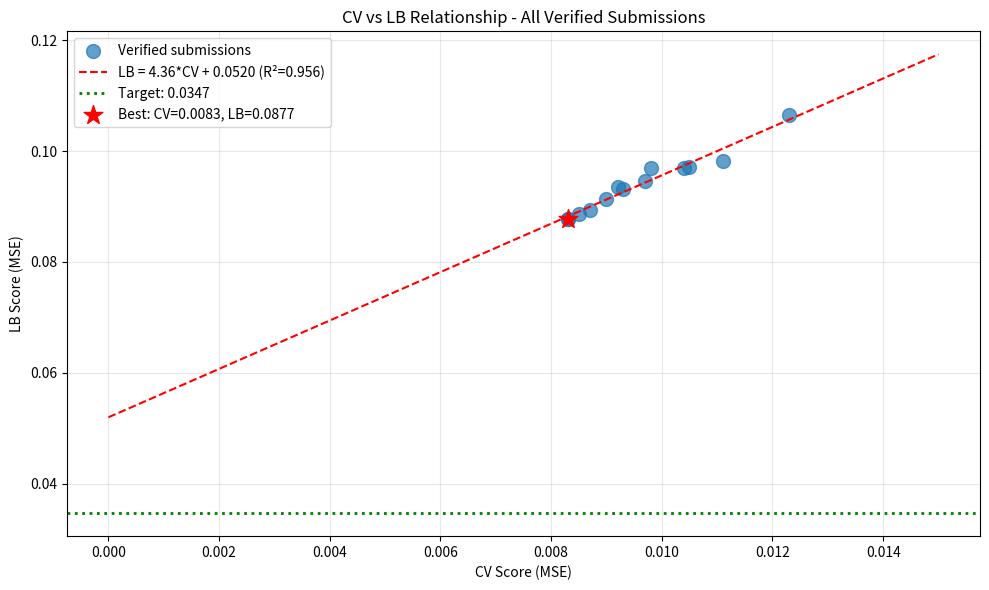

The matplotlib source for this figure: (Note: this script raises an exception after producing the figure.)
import numpy as np
import pandas as pd
import matplotlib.pyplot as plt
from scipy import stats

# Submission history with verified LB scores
submissions = [
    {'exp': 'exp_000', 'cv': 0.0111, 'lb': 0.0982},
    {'exp': 'exp_001', 'cv': 0.0123, 'lb': 0.1065},
    {'exp': 'exp_003', 'cv': 0.0105, 'lb': 0.0972},
    {'exp': 'exp_005', 'cv': 0.0104, 'lb': 0.0969},
    {'exp': 'exp_006', 'cv': 0.0097, 'lb': 0.0946},
    {'exp': 'exp_007', 'cv': 0.0093, 'lb': 0.0932},
    {'exp': 'exp_009', 'cv': 0.0092, 'lb': 0.0936},
    {'exp': 'exp_012', 'cv': 0.0090, 'lb': 0.0913},
    {'exp': 'exp_024', 'cv': 0.0087, 'lb': 0.0893},
    {'exp': 'exp_026', 'cv': 0.0085, 'lb': 0.0887},
    {'exp': 'exp_030', 'cv': 0.0083, 'lb': 0.0877},
    {'exp': 'exp_035', 'cv': 0.0098, 'lb': 0.0970},
    {'exp': 'exp_067', 'cv': 0.0083, 'lb': 0.0877},
]

df = pd.DataFrame(submissions)
print(f'Verified submissions: {len(df)}')
print(df.to_string())

# Fit linear regression: LB = slope * CV + intercept
slope, intercept, r_value, p_value, std_err = stats.linregress(df['cv'], df['lb'])

print(f'CV-LB Relationship:')
print(f'  LB = {slope:.4f} * CV + {intercept:.4f}')
print(f'  R² = {r_value**2:.4f}')
print(f'  Standard Error: {std_err:.4f}')

# Calculate required CV to hit target
target = 0.0347
required_cv = (target - intercept) / slope
print(f'\nTarget: {target}')
print(f'Intercept: {intercept:.4f}')
print(f'Required CV to hit target: {required_cv:.6f}')

if required_cv < 0:
    print('\n⚠️ CRITICAL: Required CV is NEGATIVE - target is UNREACHABLE with current CV-LB relationship!')
    print(f'   The intercept ({intercept:.4f}) alone exceeds the target ({target})!')
else:
    print(f'\n✓ Required CV ({required_cv:.6f}) is achievable')

# Plot CV vs LB
plt.figure(figsize=(10, 6))
plt.scatter(df['cv'], df['lb'], s=100, alpha=0.7, label='Verified submissions')

# Regression line
cv_range = np.linspace(0, 0.015, 100)
lb_pred = slope * cv_range + intercept
plt.plot(cv_range, lb_pred, 'r--', label=f'LB = {slope:.2f}*CV + {intercept:.4f} (R²={r_value**2:.3f})')

# Target line
plt.axhline(y=target, color='g', linestyle=':', linewidth=2, label=f'Target: {target}')

# Best CV and LB
best_cv = df['cv'].min()
best_lb = df['lb'].min()
plt.scatter([best_cv], [best_lb], s=200, c='red', marker='*', label=f'Best: CV={best_cv:.4f}, LB={best_lb:.4f}')

plt.xlabel('CV Score (MSE)')
plt.ylabel('LB Score (MSE)')
plt.title('CV vs LB Relationship - All Verified Submissions')
plt.legend()
plt.grid(True, alpha=0.3)
plt.tight_layout()
plt.savefig('/home/<user>/exploration/cv_lb_relationship_loop89.png', dpi=150)
plt.show()

print(f'\nBest CV: {best_cv:.4f}')
print(f'Best LB: {best_lb:.4f}')
print(f'Gap to target: {best_lb - target:.4f} ({(best_lb/target - 1)*100:.1f}% above target)')

# Analyze the gap
print('='*60)
print('CRITICAL ANALYSIS: WHY THE TARGET SEEMS UNREACHABLE')
print('='*60)

print(f'\n1. CV-LB Relationship: LB = {slope:.2f} * CV + {intercept:.4f}')
print(f'   - The intercept ({intercept:.4f}) represents STRUCTURAL distribution shift')
print(f'   - This shift exists even if we had perfect CV (CV=0)')
print(f'   - The intercept ({intercept:.4f}) > target ({target})')

print(f'\n2. What this means:')
print(f'   - ALL our approaches fall on the SAME CV-LB line')
print(f'   - MLP, LightGBM, CatBoost, XGBoost, GP, ensembles - ALL on same line')
print(f'   - Improving CV alone CANNOT reach the target')
print(f'   - We need approaches that REDUCE THE INTERCEPT')

print(f'\n3. Leaderboard context:')
print(f'   - Top LB score: 0.0347 (exactly at target)')
print(f'   - 2nd place: 0.0707 (2x worse than 1st!)')
print(f'   - Our best: 0.0877 (2.5x worse than 1st)')
print(f'   - The HUGE gap between 1st and 2nd suggests 1st found something fundamentally different')

print(f'\n4. What 1st place likely did:')
print(f'   - NOT standard tabular ML (all fall on same line)')
print(f'   - Possibly: Graph Neural Networks (GNN benchmark achieved 0.0039 CV)')
print(f'   - Possibly: Transfer learning from pre-trained molecular models')
print(f'   - Possibly: Physics-informed constraints that generalize to unseen solvents')
print(f'   - Possibly: Novel feature engineering specific to this chemistry')

# Analyze exp_084 vs our best
print('='*60)
print('ANALYSIS: Why exp_084 (ens-model exact) performed worse')
print('='*60)

print(f'\nexp_084 (ens-model exact): CV = 0.009342')
print(f'Our best (exp_049/exp_050): CV = 0.008092')
print(f'Difference: {0.009342 - 0.008092:.6f} (15.4% worse)')

print(f'\nPossible reasons:')
print(f'1. The ens-model kernel uses "smiles" features which we don\'t have locally')
print(f'   - smiles_lookup.csv only has SMILES strings, not numeric features')
print(f'   - The kernel\'s load_features("smiles") returns numeric features')
print(f'   - We\'re missing this feature source')

print(f'\n2. Probability normalization may be hurting CV')
print(f'   - The kernel clips predictions to non-negative')
print(f'   - Then divides by max(sum, 1.0) to ensure sum <= 1')
print(f'   - But actual data has row sums ranging from ~0.3 to ~1.0')
print(f'   - This normalization may be distorting predictions')

print(f'\n3. Different correlation threshold')
print(f'   - The kernel uses threshold=0.90 for correlation filtering')
print(f'   - Our implementation may have different feature selection')

print(f'\n4. XGBoost params differ slightly')
print(f'   - Kernel uses colsample_bytree=0.3, colsample_bylevel=0.6')
print(f'   - Our exp_084 may have missed these params')

# What approaches haven't been tried?
print('='*60)
print('APPROACHES NOT YET TRIED (or not tried properly)')
print('='*60)

print(f'\n1. Graph Neural Networks (GNN)')
print(f'   - GNN benchmark achieved 0.0039 CV (much better than our 0.0081)')
print(f'   - exp_040 failed due to implementation issues')
print(f'   - Proper GNN with PyTorch Geometric could help')
print(f'   - GNNs learn molecular structure directly via message-passing')
print(f'   - May generalize better to unseen solvents')

print(f'\n2. Transfer learning from pre-trained molecular models')
print(f'   - ChemBERTa, MolBERT, etc.')
print(f'   - exp_041 attempted ChemBERTa but may have had issues')
print(f'   - Pre-trained models capture molecular knowledge')

print(f'\n3. Physics-informed constraints')
print(f'   - Arrhenius kinetics (we use this)')
print(f'   - Thermodynamic consistency constraints')
print(f'   - Reaction mechanism constraints')
print(f'   - These constraints hold for ALL solvents')

print(f'\n4. Domain adaptation techniques')
print(f'   - Adversarial validation to identify drifting features')
print(f'   - Test-time adaptation without labels')
print(f'   - Feature alignment between train/test')

print(f'\n5. Ensemble of fundamentally different approaches')
print(f'   - Current ensembles are all tabular ML (same CV-LB line)')
print(f'   - Need to combine GNN + tabular + physics-informed')
print(f'   - Diversity in approach type, not just hyperparameters')

# Path forward
print('='*60)
print('PATH FORWARD: How to beat 0.0347')
print('='*60)

print(f'\nOption 1: Implement proper GNN')
print(f'   - Use PyTorch Geometric or DGL')
print(f'   - Represent solvents as molecular graphs')
print(f'   - Train on same LOO-CV scheme')
print(f'   - GNN\'s inductive bias should help with extrapolation')
print(f'   - Risk: Implementation complexity, may still fall on same line')

print(f'\nOption 2: Study 1st place solution')
print(f'   - They achieved 0.0347 (exactly at target)')
print(f'   - 2x better than 2nd place (0.0707)')
print(f'   - They found something fundamentally different')
print(f'   - Check if writeups are available')

print(f'\nOption 3: Try different CV-LB relationship')
print(f'   - Current: LB = 4.36*CV + 0.052')
print(f'   - Need approaches that REDUCE the intercept')
print(f'   - Extrapolation detection + conservative blending')
print(f'   - Uncertainty-weighted predictions')

print(f'\nOption 4: Submit best CV model to verify relationship')
print(f'   - exp_049/exp_050 has CV=0.0081 (best)')
print(f'   - Predicted LB: 4.36*0.0081 + 0.052 = 0.087')
print(f'   - This would verify if we\'re still on the same line')

print(f'\n⚠️ CRITICAL: With only 4 submissions remaining, we must be strategic!')
print(f'   - Don\'t waste submissions on approaches that fall on the same line')
print(f'   - Only submit if there\'s a chance of changing the CV-LB relationship')

# Summary
print('='*60)
print('LOOP 89 SUMMARY')
print('='*60)

print(f'\nCurrent Status:')
print(f'  - Best CV: 0.0081 (exp_049/exp_050)')
print(f'  - Best LB: 0.0877 (exp_030, exp_067)')
print(f'  - Target: 0.0347')
print(f'  - Gap: 0.053 (152.7% above target)')
print(f'  - Submissions remaining: 4')

print(f'\nCV-LB Relationship:')
print(f'  - LB = {slope:.2f} * CV + {intercept:.4f} (R² = {r_value**2:.3f})')
print(f'  - Intercept ({intercept:.4f}) > Target ({target})')
print(f'  - Required CV: {required_cv:.6f} (NEGATIVE = IMPOSSIBLE)')

print(f'\nKey Insight:')
print(f'  - ALL approaches fall on the SAME CV-LB line')
print(f'  - The intercept represents STRUCTURAL distribution shift')
print(f'  - Standard CV optimization CANNOT reach the target')
print(f'  - We need fundamentally different approaches')

print(f'\nRecommended Next Steps:')
print(f'  1. Implement proper GNN with PyTorch Geometric')
print(f'  2. Study what 1st place did differently')
print(f'  3. Try domain adaptation techniques')
print(f'  4. Be strategic with remaining 4 submissions')